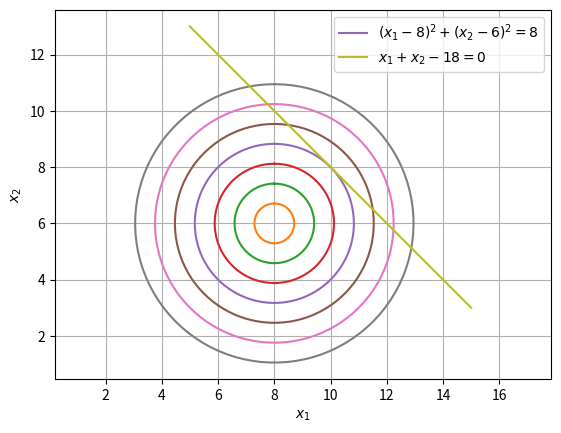

The matplotlib source for this figure:
import numpy as np
import matplotlib.pyplot as plt

#Plotting the circle
x = 8*np.ones(8)
y = 6*np.ones(8)
r = np.arange(8)/np.sqrt(2)
phi = np.linspace(0.0,2*np.pi,100)
na=np.newaxis
# the first axis of these arrays varies the angle, 
# the second varies the circles
x_line = x[na,:]+r[na,:]*np.sin(phi[:,na])
y_line = y[na,:]+r[na,:]*np.cos(phi[:,na])
ax=plt.plot(x_line,y_line,'-')

#Plotting the line
x1 = np.linspace(5,15,100)
x2 = 18*np.ones(100) - x1
bx=plt.plot(x1,x2)
plt.axis('equal')
plt.grid()
plt.xlabel('$x_1$')
plt.ylabel('$x_2$')
plt.legend([ax[4], bx[0]],['$(x_1-8)^2+(x_2 -6)^2=8$','$x_1+x_2-18=0$'], loc='best')

#plt.savefig('../figs/2.8.eps')
plt.show()
